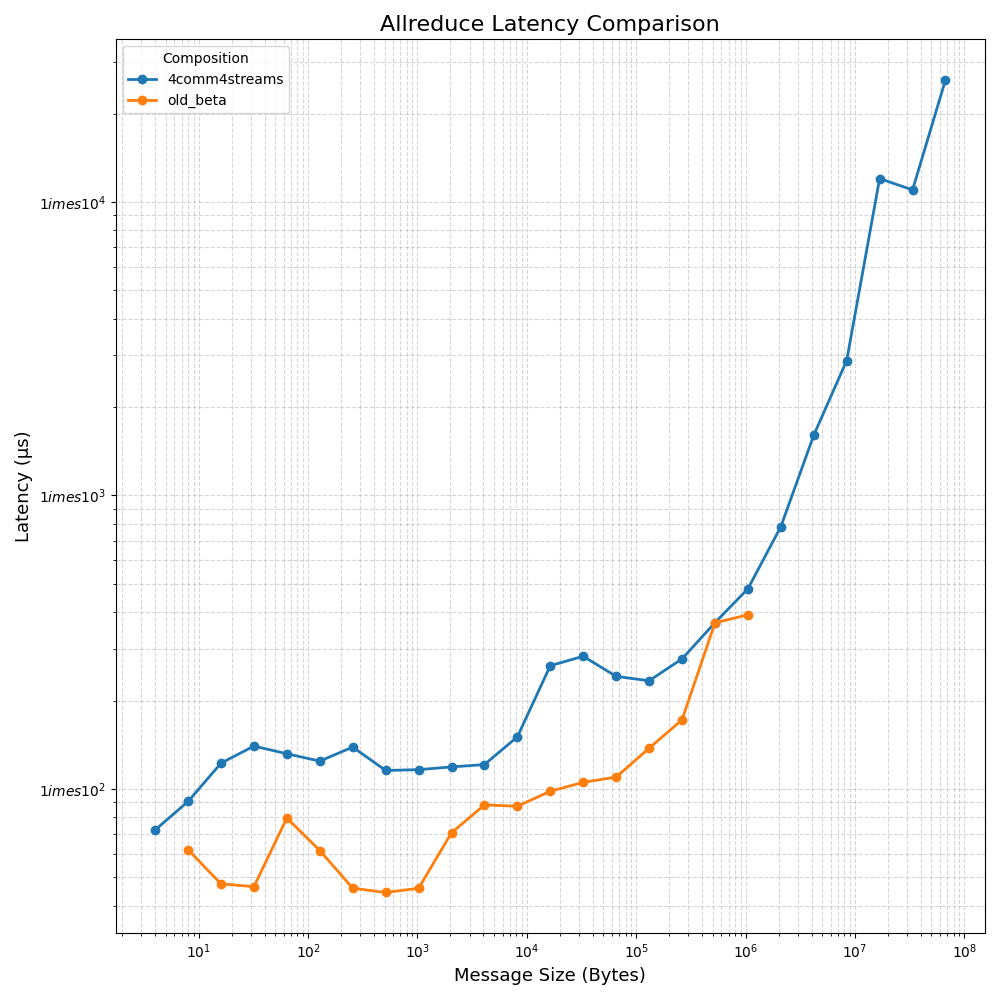

The data file committed next to this chart (first rows):
size, composition, latency
4, 4comm4streams, 72.45
8, 4comm4streams, 90.57
16, 4comm4streams, 122.3
32, 4comm4streams, 139.9
64, 4comm4streams, 131.7
128, 4comm4streams, 124.3
256, 4comm4streams, 138.8
512, 4comm4streams, 115.5
1024, 4comm4streams, 116.3
2048, 4comm4streams, 118.8
4096, 4comm4streams, 121
8192, 4comm4streams, 150.4
16384, 4comm4streams, 262.9
32768, 4comm4streams, 283
65536, 4comm4streams, 241.7
131072, 4comm4streams, 233.6
262144, 4comm4streams, 277.3
524288, 4comm4streams, 368.4
1048576, 4comm4streams, 480.5
2097152, 4comm4streams, 782
4194304, 4comm4streams, 1603
8388608, 4comm4streams, 2879
16777216, 4comm4streams, 12011
33554432, 4comm4streams, 10986
67108864, 4comm4streams, 26035
